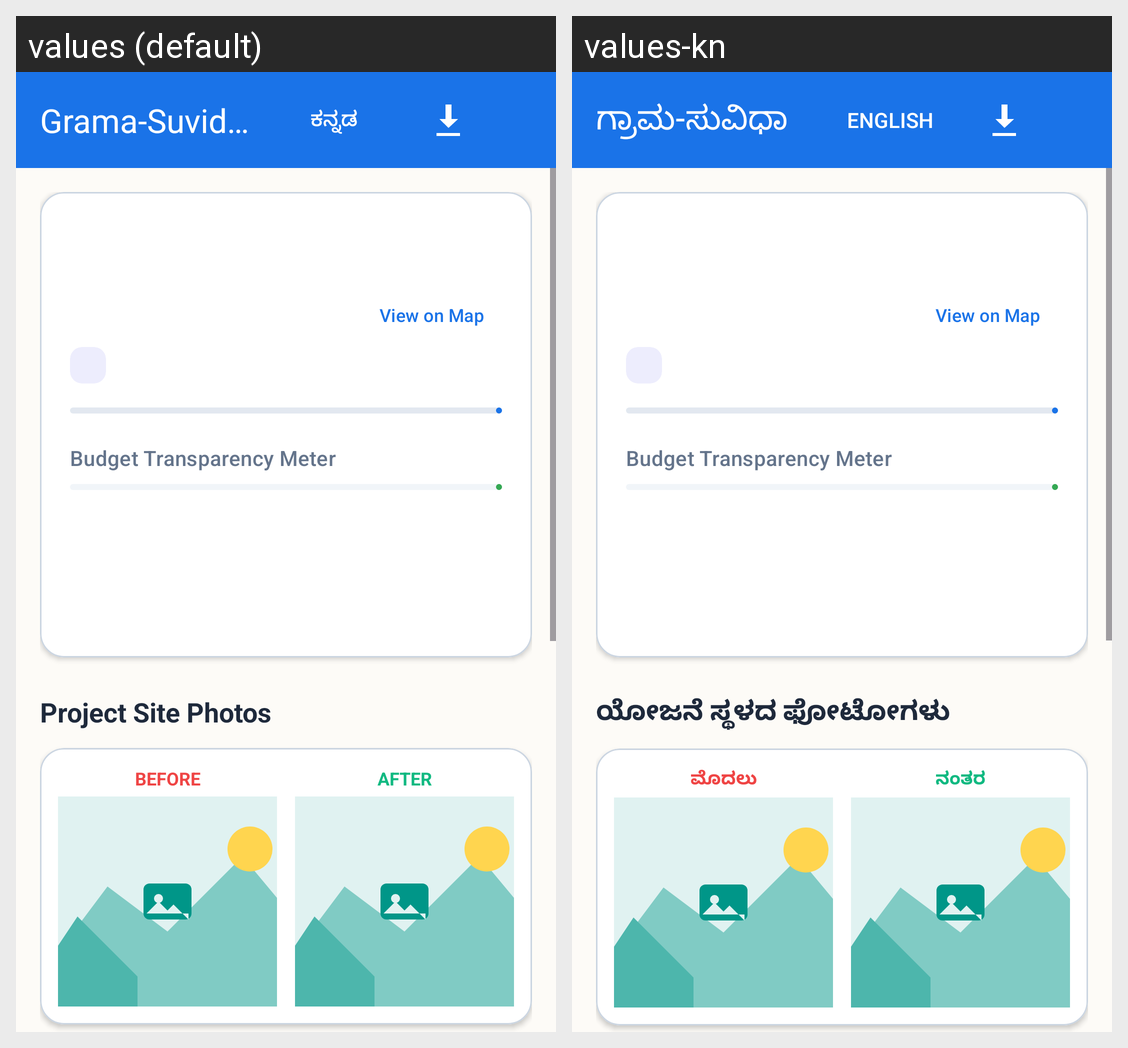

The Android screen above is rendered under two locales of the same app. Produce the string resources it draws, with the default and per-locale values.
Android screen res/layout/activity_project_details.xml rendered under 2 locales, left to right: values (default), values-kn. Device: Nexus 5 (rendered at 1080×1920; each locale shown at half size, 540×960, under a caption strip naming it); theme Theme.GramaSuvidha.
Strings drawn on this screen, with the default value and each locale's value (text and hints the layout hard-codes, and strings that could not be matched under every locale, appear in the picture but are not listed):

app_name
  values: Grama-Suvidha
  values-kn: ಗ್ರಾಮ-ಸುವಿಧಾ

toggle_language
  values: ಕನ್ನಡ
  values-kn: English

before_after_title
  values: Project Site Photos
  values-kn: ಯೋಜನೆ ಸ್ಥಳದ ಫೋಟೋಗಳು

before_label
  values: BEFORE
  values-kn: ಮೊದಲು

after_label
  values: AFTER
  values-kn: ನಂತರ
